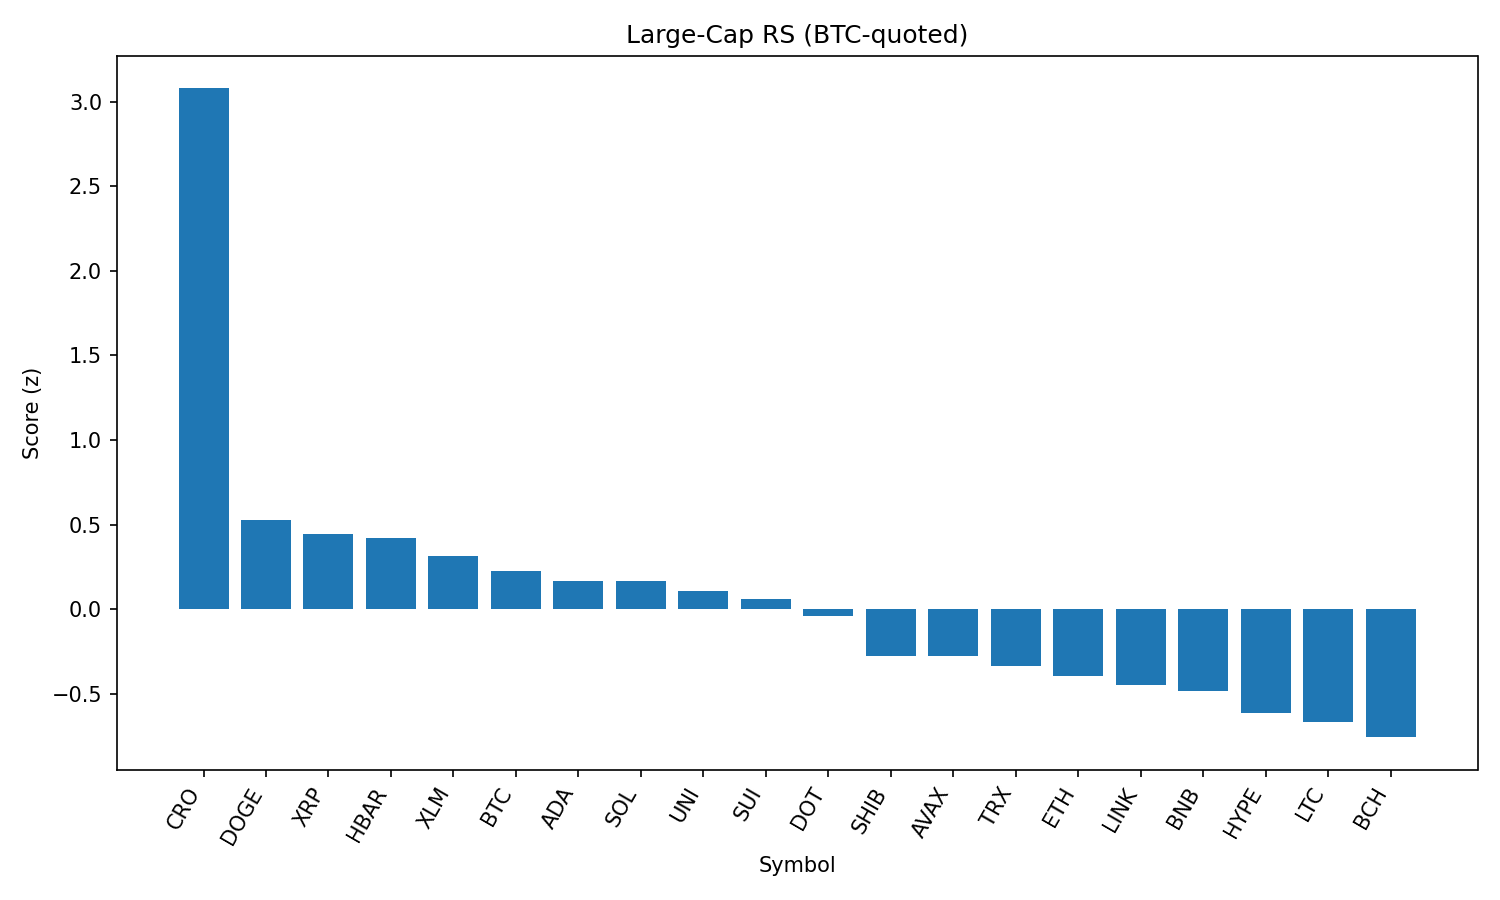

Values plotted in this chart, from the file beside it:
rank, name, symbol, price_btc, price_usd, pct_1h_btc, pct_24h_btc, pct_7d_btc, market_cap_rank, market_cap_usd, volume_usd, score
1, Cronos, CRO, 1.88e-06, 0.2081, 0.3815, 33.55, 50.99, 30, 6976579467, 616485771, 3.079
2, Dogecoin, DOGE, 1.96e-06, 0.2166, 0.1761, 0.9092, 4.182, 10, 32641049002, 2814106799, 0.5264
3, XRP, XRP, 2.695e-05, 2.98, 0.0618, 2.293, 4.456, 3, 176926893447, 7283486606, 0.4423
4, Hedera, HBAR, 2.17e-06, 0.2401, 0.021, 3.127, 5.021, 22, 10175628282, 342430888, 0.4216
5, Stellar, XLM, 3.54e-06, 0.3908, 0.05018, 1.146, 1.205, 18, 12244818640, 335304757, 0.3125
6, Bitcoin, BTC, 1.0, 110511, 0.0, 0.0, 0.0, 1, 2198210729110, 53767155891, 0.2228
7, Cardano, ADA, 7.8e-06, 0.8624, -0.04291, 0.6618, 1.717, 11, 31431341130, 2068987873, 0.1653
8, Solana, SOL, 0.001758, 194.2, -0.1377, 0.2519, 12.02, 6, 104982206304, 9532005669, 0.1653
9, Uniswap, UNI, 8.891e-05, 9.82, -0.04606, 0.1667, -0.2179, 34, 5896971527, 526518170, 0.1069
10, Sui, SUI, 3.103e-05, 3.43, -0.1218, 1.035, 0.7812, 20, 12037926697, 1674658399, 0.05711
11, Polkadot, DOT, 3.483e-05, 3.85, -0.2435, 1.653, 4.13, 35, 5855373804, 372770182, -0.042
12, Shiba Inu, SHIB, 1.11993e-10, 1.237e-05, -0.4155, 2.045, 3.679, 29, 7291418703, 293602844, -0.2751
13, Avalanche, AVAX, 0.0002161, 23.88, -0.4301, 1.274, 7.78, 24, 10082451687, 717182788, -0.2762
14, TRON, TRX, 3.18e-06, 0.3508, -0.444, 1.656, 3.291, 9, 33209597954, 1496947846, -0.3386
15, Ethereum, ETH, 0.04113, 4544, -0.5755, 0.9537, 11.53, 2, 548250325343, 51534341644, -0.393
16, Chainlink, LINK, 0.0002188, 24.17, -0.5053, 1.159, 3.283, 13, 16383790280, 1987388541, -0.4501
17, BNB, BNB, 0.007725, 853.6, -0.5176, 0.3482, 5.184, 5, 118883231469, 2028410676, -0.4812
18, Hyperliquid, HYPE, 0.00043, 47.51, -0.9075, 6.392, 14.24, 14, 15857352111, 488940525, -0.6172
19, Litecoin, LTC, 0.001023, 113, -0.7129, 3.178, 1.862, 26, 8616433723, 780630533, -0.6692
20, Bitcoin Cash, BCH, 0.004854, 536.3, -0.5535, -2.516, -0.6031, 21, 10665349601, 233483481, -0.7575
21, Toncoin, TON, 2.822e-05, 3.12, -0.9493, -1.239, -0.5131, 28, 8004558102, 194378215, -1.26
